Run: headless pygame with SDL's dummy video driver; simulated clock (each Clock.tick advances the game by its frame time, no real sleeping); random seed 0; keys injected as events and as key.get_pressed() state; no mouse input.
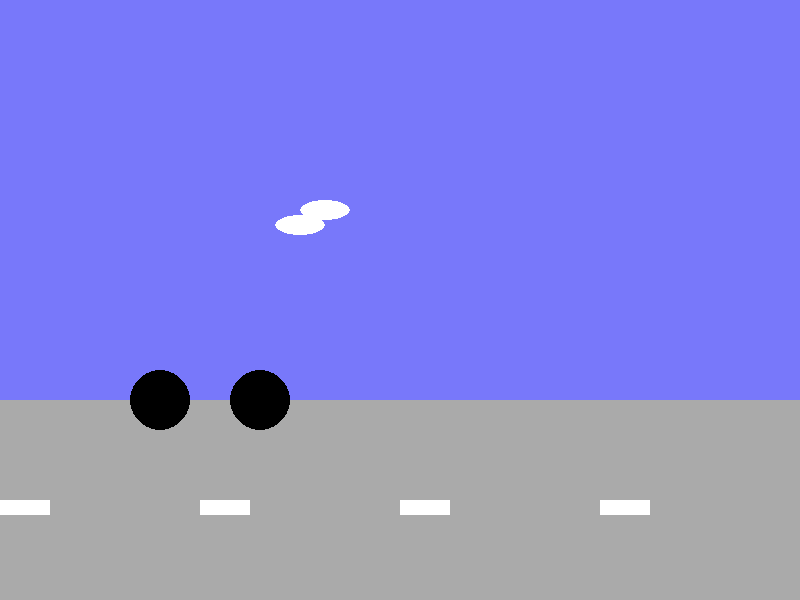
Frame 1 of 4 · flips 1–60 · no input
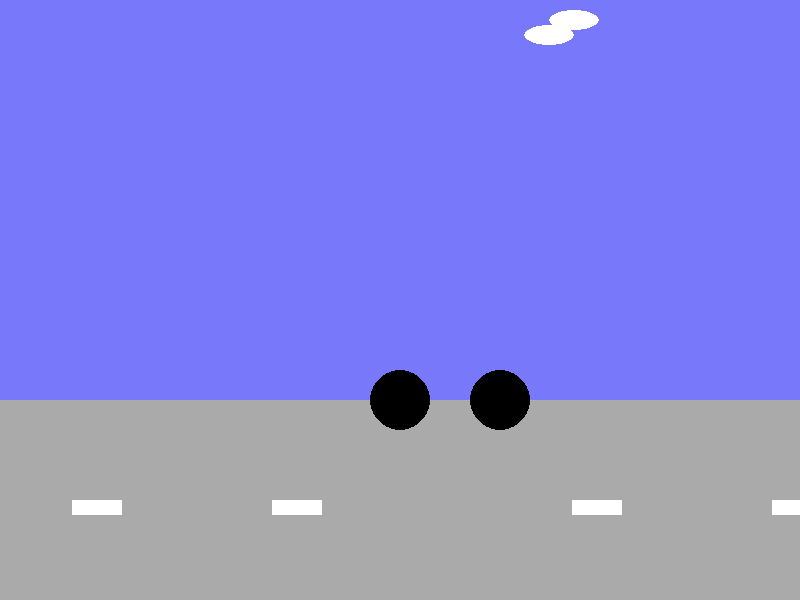
Frame 2 of 4 · flips 61–180 · tapped SPACE, RETURN · held RIGHT (→), D
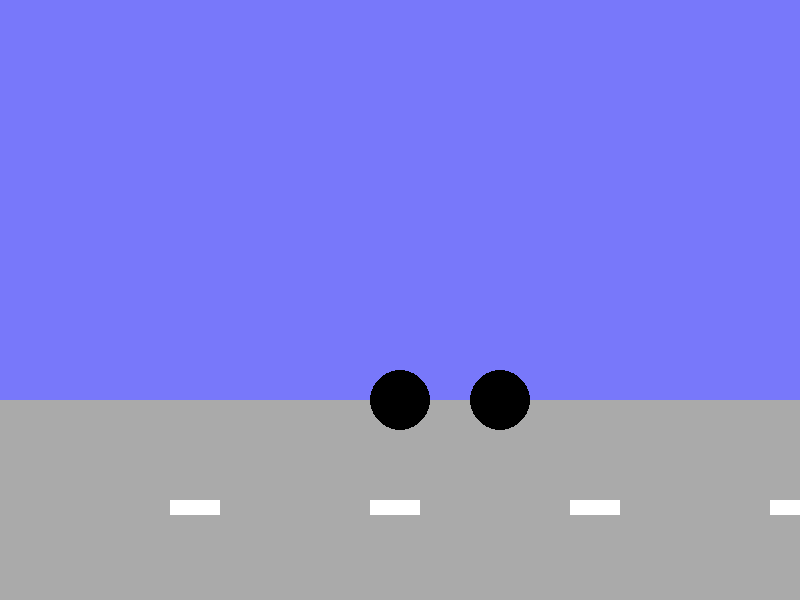
Frame 3 of 4 · flips 181–300 · held DOWN (↓), S
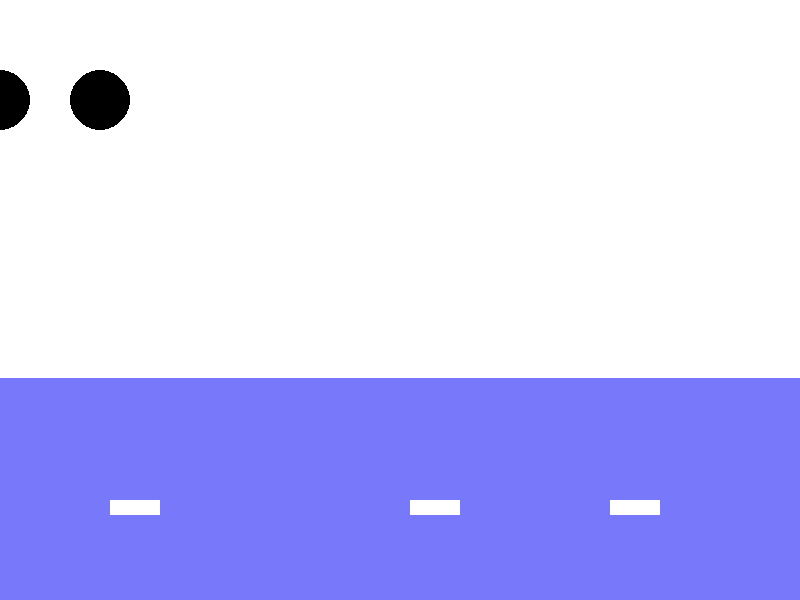
Frame 4 of 4 · flips 301–420 · held LEFT (←), A, UP (↑), W

The pygame program that drew these frames:

#MR LEE's code - as at saturday morning 5/9 
#todo: add gravity 
import pygame
import sys
from random import randint as ri
screen = pygame.display.set_mode((800,600))
BLACK=(0,0,0)
WHITE=(255,255,255)
GREEN=(0,255,0)
RED=(255,0,0)
GREY=(170,170,170)
BLUE=(120,120,250)
clock=pygame.time.Clock()
carX=100
carY=400
cloudX=300
cloudY=200
speedX=1
speedY=0
gravity=3
altitude=0#how far the car is away from the ground.
backY=0
signXList=[0,200,400,600,800]
#MR LEE's code
def drawCar(screen,x,y):
    pygame.draw.circle(screen,BLACK,[x,y],30)
    pygame.draw.circle(screen,BLACK,[x+100,y],30)
    pygame.draw.rect(screen,GREEN,[x,y,100,-50])
def drawBackground(screen,x,y):
    pygame.draw.rect(screen,BLUE,[x,y,800,400])
    pygame.draw.rect(screen,GREY,[x,y+400,800,200])
def drawCloud(screen,x,y):
    pygame.draw.ellipse(screen,WHITE,[x,y,50,20])
    pygame.draw.ellipse(screen,WHITE,[x-25,y+15,50,20])
def drawRoadSign(screen,x,y):
    pygame.draw.rect(screen,WHITE,[x,y,50,15])
#MR LEE's code
while True:
    screen.fill(WHITE)
    carX+=speedX
    carY+=speedY
    altitude+=speedY
    print(altitude)
    if carY < 100:
        carY=100
    if carY > 400:
        carY=400
        speedY=0
    if altitude > 0: #when imaginary height is lower than ground
        altitude = 0
    if altitude > -400:
        backY-=speedY
    drawBackground(screen,0,backY)
    #MR LEE line 45 - constrain carX when its' too small
    if carX < 0:
        carX=0
        speedX=0
    if carX > 400:
        carX=400
        for i,xs in enumerate(signXList):
            if xs<=-200:
                xs+=1100
            drawRoadSign(screen,xs,500)
            xs-=speedX
            signXList[i]=xs
    else:#when car has not reached 400 yet
        for xs in signXList:
            drawRoadSign(screen,xs,500)
    if carX>399:
        cloudX-=speedX
    if cloudX < -20:
        cloudX=1000
        cloudY=ri(0,200)
    if speedX > 40:
        speedX = 40
    #handle keys here -MR LEE
    keys=pygame.key.get_pressed()
    if keys[pygame.K_UP]:
        speedY-=1
    else:#when up key is not pressed, gravity kicks in.
        if altitude <0:#when car is not on floor, we add gravity.
            speedY+=gravity
    if keys[pygame.K_LEFT]:
        speedX-=1
    elif keys[pygame.K_RIGHT]:
        speedX+=1
    elif keys[pygame.K_q]:
        pygame.quit()
        sys.exit() #remember to import sys
    for event in pygame.event.get():
        if event.type==pygame.QUIT:
            pygame.quit()
            sys.exit()
    drawCloud(screen,cloudX,cloudY)
    drawCar(screen,carX,carY)
    clock.tick(30)
    pygame.display.flip()
